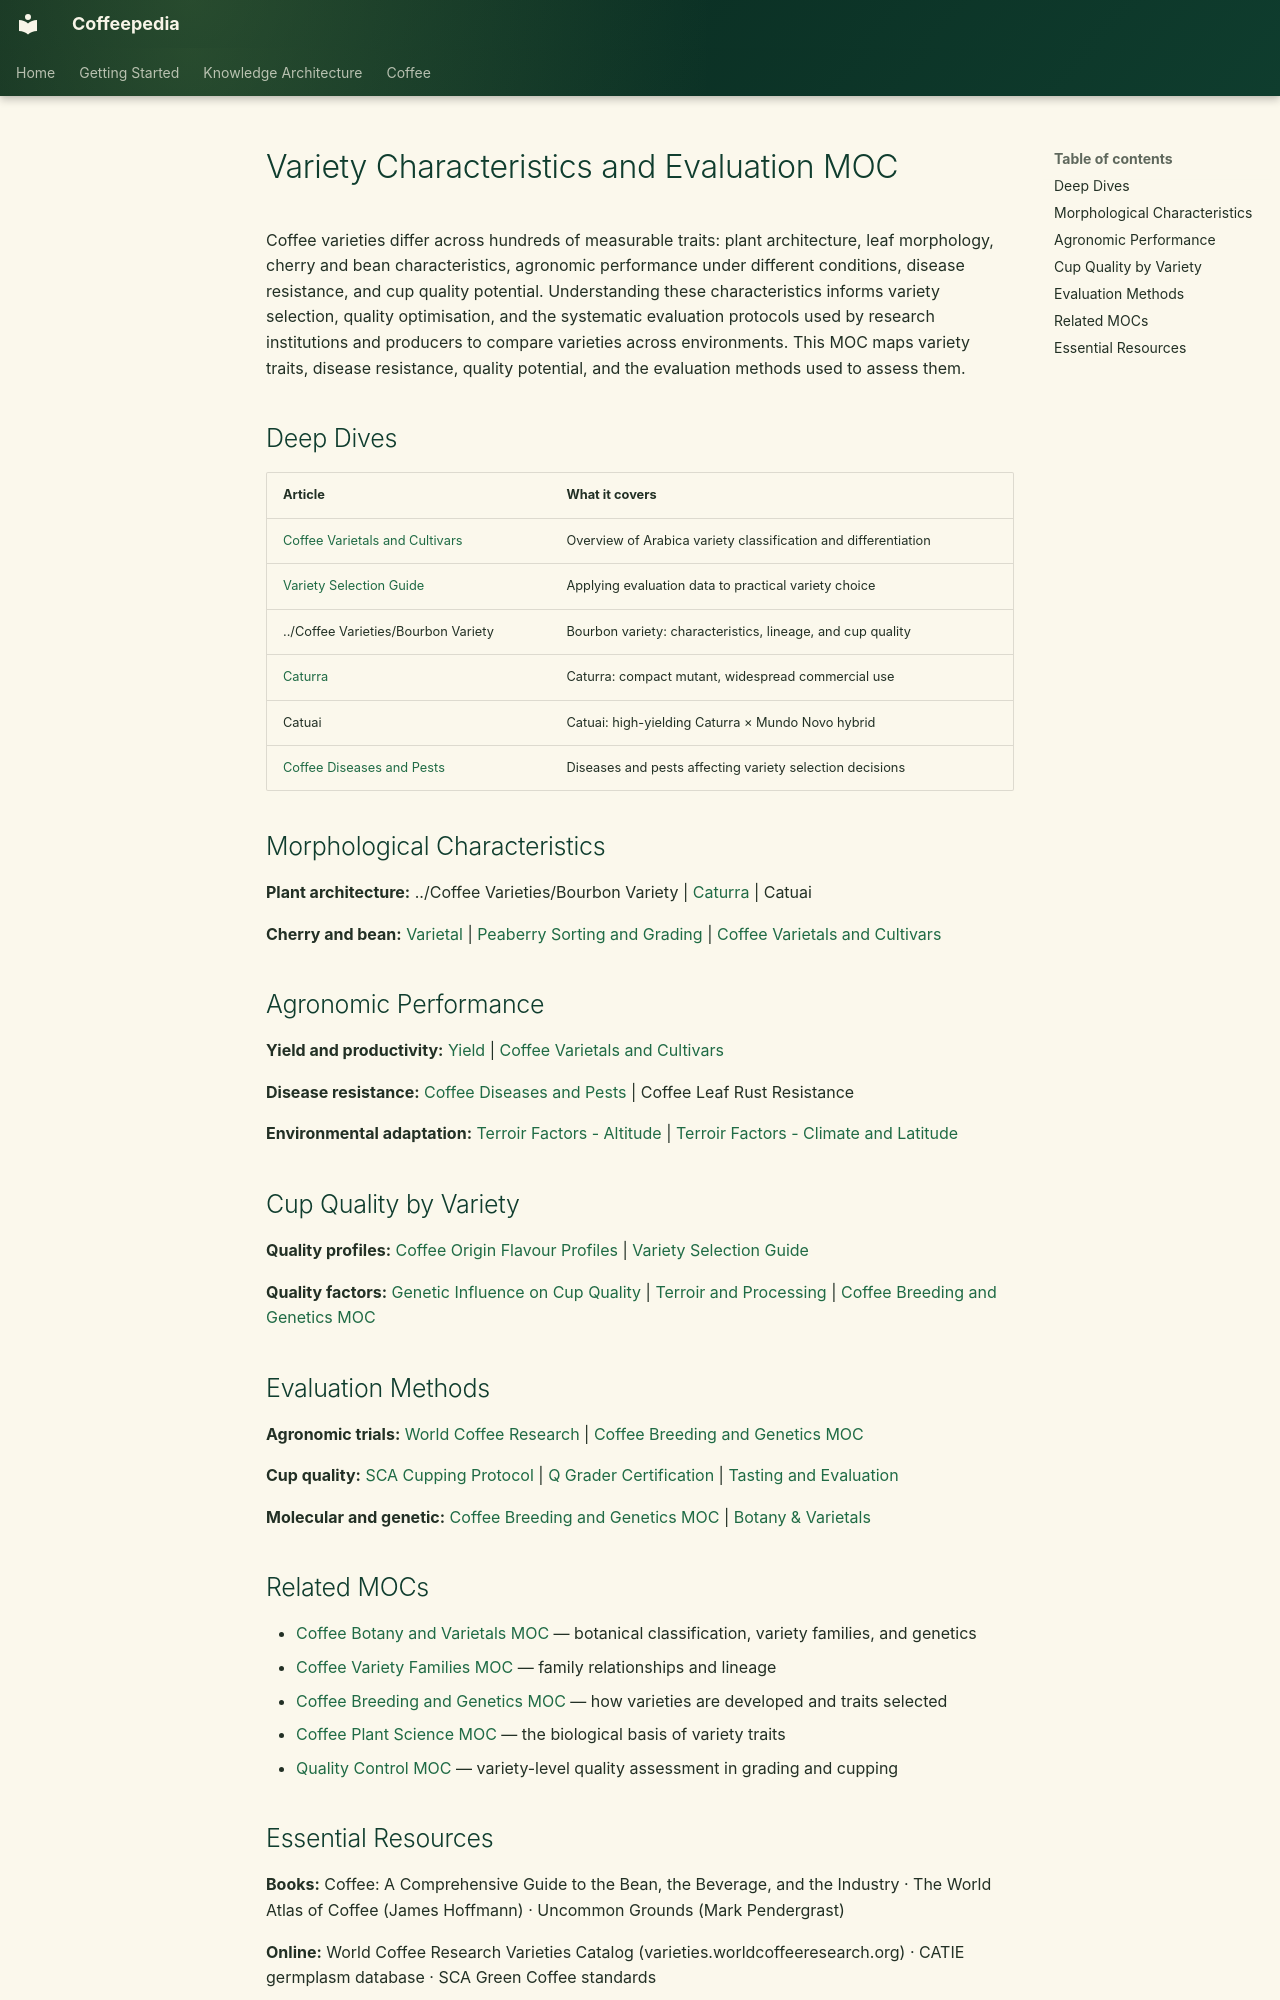

repository: Vauldt/all-about-coffee · page: coffee/maps-of-content/variety-characteristics-and-evaluation-moc/index.html · generator: mkdocs

---
tags: [coffee/varieties, coffee/breeding]
aliases: [Variety Characteristics and Evaluation MOC, Variety Assessment MOC]
created: 2026-04-27
updated: 2026-05-11
---

# Variety Characteristics and Evaluation MOC

Coffee varieties differ across hundreds of measurable traits: plant architecture, leaf morphology, cherry and bean characteristics, agronomic performance under different conditions, disease resistance, and cup quality potential. Understanding these characteristics informs variety selection, quality optimisation, and the systematic evaluation protocols used by research institutions and producers to compare varieties across environments. This MOC maps variety traits, disease resistance, quality potential, and the evaluation methods used to assess them.

## Deep Dives

| Article | What it covers |
| :--- | :--- |
| [Coffee Varietals and Cultivars](../coffee-varieties/coffee-varietals-and-cultivars.md) | Overview of Arabica variety classification and differentiation |
| [Variety Selection Guide](../guide/variety-selection-guide.md) | Applying evaluation data to practical variety choice |
| ../Coffee Varieties/Bourbon Variety | Bourbon variety: characteristics, lineage, and cup quality |
| [Caturra](../coffee-varieties/caturra.md) | Caturra: compact mutant, widespread commercial use |
| Catuai | Catuai: high-yielding Caturra × Mundo Novo hybrid |
| [Coffee Diseases and Pests](../coffee-plant-science/coffee-diseases-and-pests.md) | Diseases and pests affecting variety selection decisions |

## Morphological Characteristics

**Plant architecture:** ../Coffee Varieties/Bourbon Variety | [Caturra](../coffee-varieties/caturra.md) | Catuai

**Cherry and bean:** [Varietal](../coffee-varieties/varietal.md) | [Peaberry Sorting and Grading](../coffee-green-beans/peaberry-sorting-and-grading.md) | [Coffee Varietals and Cultivars](../coffee-varieties/coffee-varietals-and-cultivars.md)

## Agronomic Performance

**Yield and productivity:** [Yield](../brewing/coffee-brewing-espresso/yield.md) | [Coffee Varietals and Cultivars](../coffee-varieties/coffee-varietals-and-cultivars.md)

**Disease resistance:** [Coffee Diseases and Pests](../coffee-plant-science/coffee-diseases-and-pests.md) | Coffee Leaf Rust Resistance

**Environmental adaptation:** [Terroir Factors - Altitude](../terroir/terroir-factors-altitude.md) | [Terroir Factors - Climate and Latitude](../terroir/terroir-factors-climate-and-latitude.md)

## Cup Quality by Variety

**Quality profiles:** [Coffee Origin Flavour Profiles](../coffee-geography/coffee-origin-flavour-profiles.md) | [Variety Selection Guide](../guide/variety-selection-guide.md)

**Quality factors:** [Genetic Influence on Cup Quality](../coffee-varieties/genetic-influence-on-cup-quality.md) | [Terroir and Processing](../terroir/terroir-and-processing.md) | [Coffee Breeding and Genetics MOC](coffee-breeding-and-genetics-moc.md)

## Evaluation Methods

**Agronomic trials:** [World Coffee Research](../coffee-business/world-coffee-research.md) | [Coffee Breeding and Genetics MOC](coffee-breeding-and-genetics-moc.md)

**Cup quality:** [SCA Cupping Protocol](../coffee-tasting/sca-cupping-protocol.md) | [Q Grader Certification](../coffee-tasting/q-grader-certification.md) | [Tasting and Evaluation](../coffee/tasting-and-evaluation.md)

**Molecular and genetic:** [Coffee Breeding and Genetics MOC](coffee-breeding-and-genetics-moc.md) | [Botany & Varietals](../botany/botany-and-varietals.md)

## Related MOCs

- [Coffee Botany and Varietals MOC](coffee-botany-and-varietals-moc.md) — botanical classification, variety families, and genetics
- [Coffee Variety Families MOC](coffee-variety-families-moc.md) — family relationships and lineage
- [Coffee Breeding and Genetics MOC](coffee-breeding-and-genetics-moc.md) — how varieties are developed and traits selected
- [Coffee Plant Science MOC](coffee-plant-science-moc.md) — the biological basis of variety traits
- [Quality Control MOC](quality-control-moc.md) — variety-level quality assessment in grading and cupping
